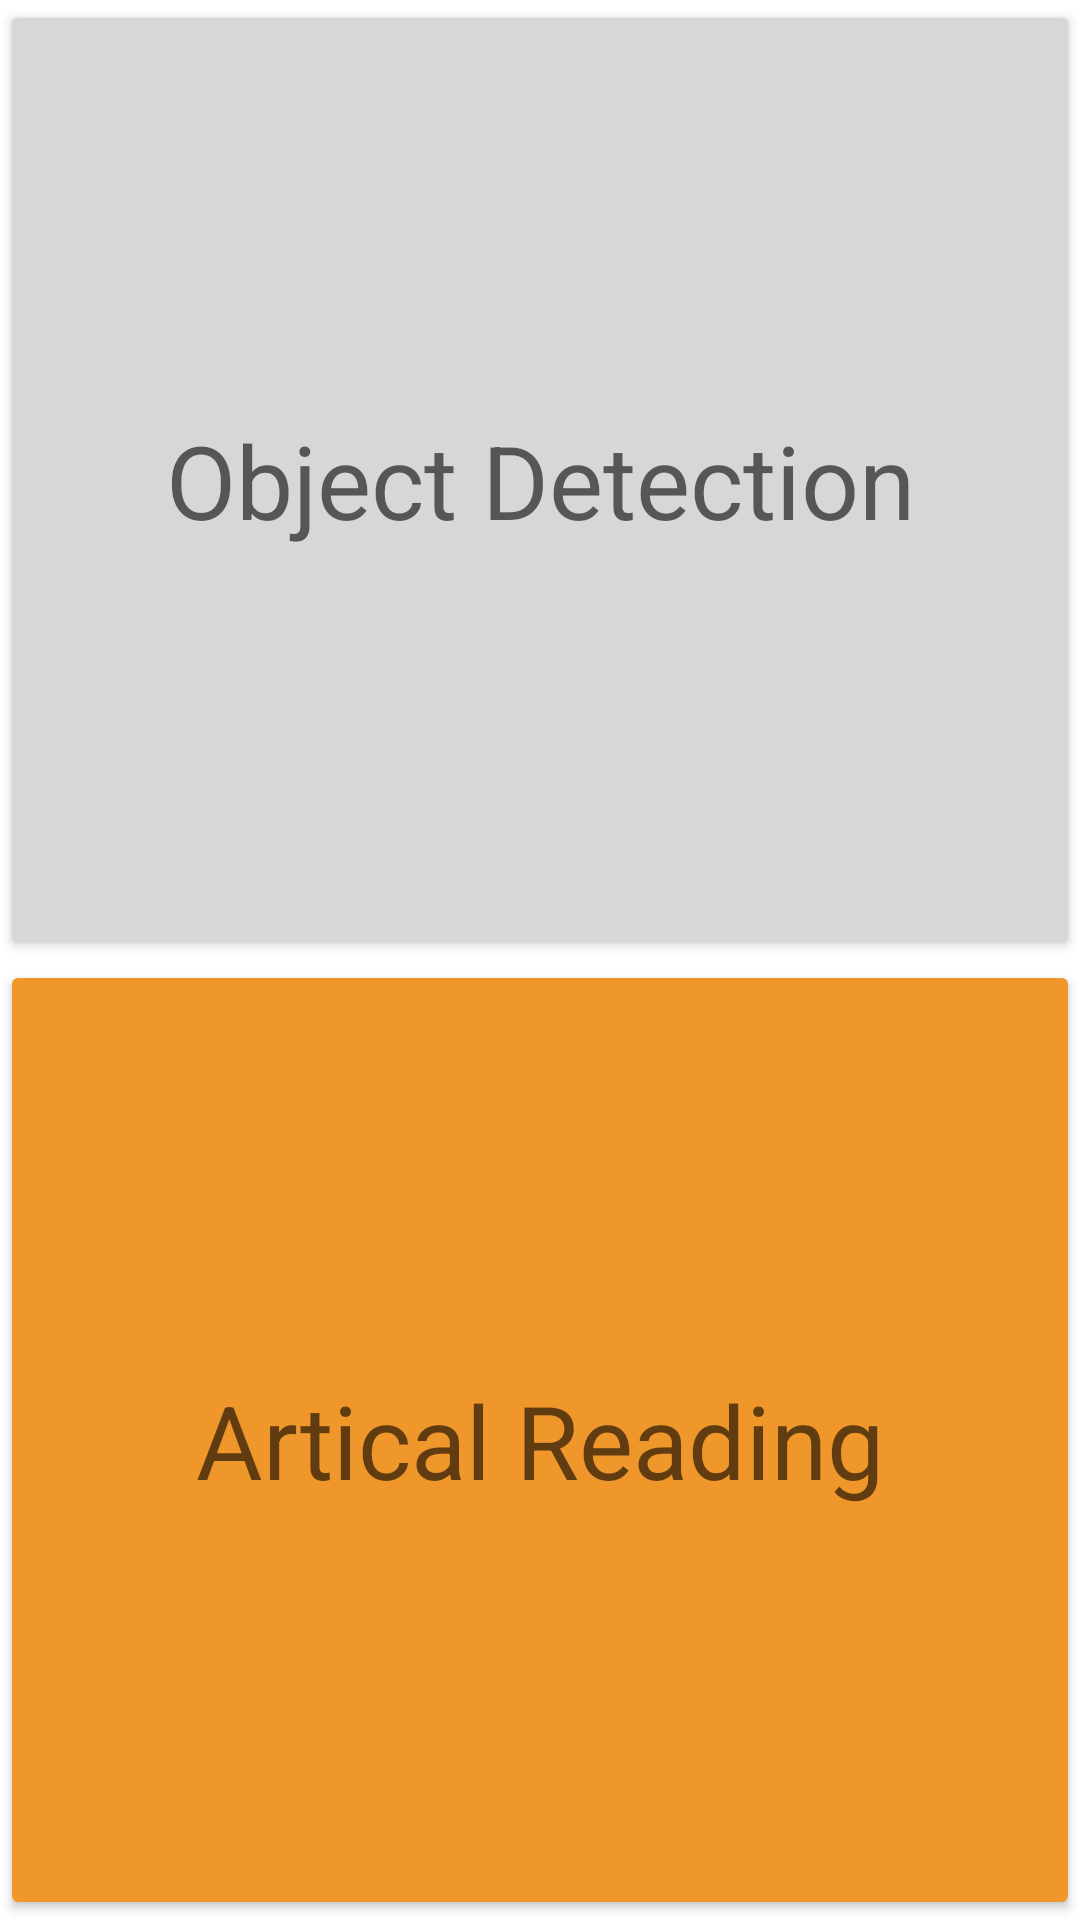

The Android layout XML behind this screen, and the referenced resources:
<!-- AndroidManifest.xml: application theme Theme.SmartI -->
<!-- res/layout/activity_main.xml -->
<?xml version="1.0" encoding="utf-8"?>
<LinearLayout xmlns:android="http://schemas.android.com/apk/res/android"
    xmlns:app="http://schemas.android.com/apk/res-auto"
    xmlns:tools="http://schemas.android.com/tools"
    android:layout_width="match_parent"
    android:layout_height="match_parent"
    android:orientation="vertical"
    android:fitsSystemWindows="true"
    android:layout_weight="2"
    tools:context=".MainActivity">

    <Button
        android:id="@+id/btn_ocr"
        android:layout_width="match_parent"
        android:layout_height="match_parent"
        android:text="Object Detection"
        android:textAppearance="@style/TextAppearance.AppCompat.Display1"
        android:layout_weight="1"
       />

    <Button
        android:id="@+id/btn_artical_reading"
        android:layout_width="match_parent"
        android:layout_height="match_parent"
        android:text="Artical Reading"
        android:layout_weight="1"
        android:textAppearance="@style/TextAppearance.AppCompat.Display1"
        android:backgroundTint="@color/colorAccent"
      />


</LinearLayout>
<!-- resources referenced by this layout -->
<resources>
  <color name="colorAccent">#EF972A</color>
  <style name="Theme.SmartI" parent="Theme.MaterialComponents.DayNight.NoActionBar">
          
          <item name="colorPrimary">@color/colorPrimary</item>
          <item name="colorPrimaryVariant">@color/colorPrimaryDark</item>
          <item name="colorOnPrimary">@color/white</item>
          
          <item name="colorSecondary">@color/colorAccent</item>
          <item name="colorSecondaryVariant">@color/colorAccentDark</item>
          <item name="colorOnSecondary">@color/black</item>
          
          <item name="android:statusBarColor" tools:targetApi="l">?attr/colorPrimaryVariant</item>
          
      </style>
  <color name="colorPrimary">#B8C628</color>
  <color name="colorPrimaryDark">#A3AF21</color>
  <color name="white">#ffffff</color>
  <color name="colorAccentDark">#DF8F2B</color>
  <color name="black">#FF000000</color>
</resources>
